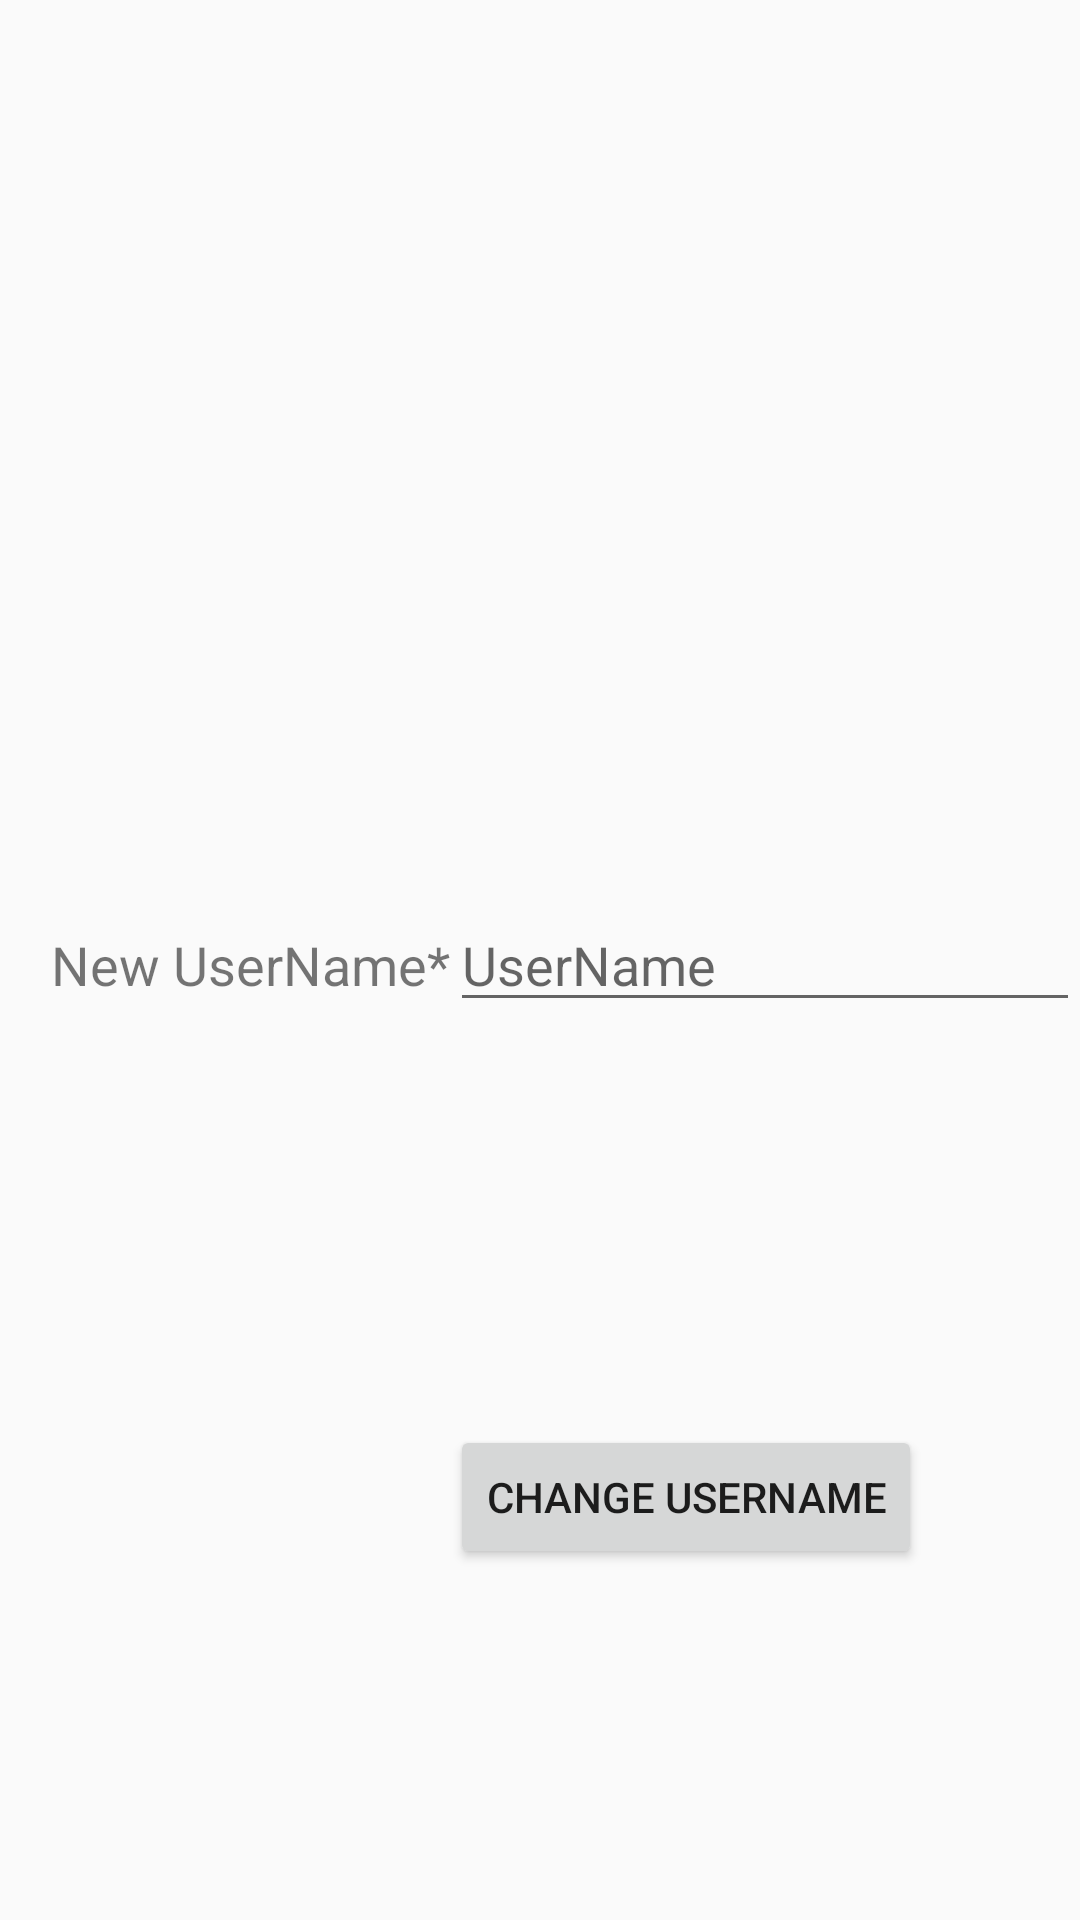

Produce the Android XML layout that renders to this screen, including the resource entries it uses.
<!-- AndroidManifest.xml: application theme C_theme -->
<!-- res/layout/activity_change_username.xml -->
<?xml version="1.0" encoding="utf-8"?>
<RelativeLayout xmlns:android="http://schemas.android.com/apk/res/android"
    xmlns:app="http://schemas.android.com/apk/res-auto"
    xmlns:tools="http://schemas.android.com/tools"
    android:layout_width="match_parent"
    android:layout_height="match_parent"
    tools:context="com.example.android.easyc.Views.options">

    <EditText
        android:id="@+id/emailchangetext"
        android:layout_width="wrap_content"
        android:layout_height="wrap_content"
        android:layout_alignParentEnd="true"
        android:layout_alignParentRight="true"
        android:layout_centerVertical="true"
        android:ems="10"
        android:hint="UserName"
        android:inputType="text" />

    <TextView
        android:id="@+id/textviewchangeemail"
        android:layout_width="wrap_content"
        android:layout_height="wrap_content"
        android:layout_alignBaseline="@+id/emailchangetext"
        android:layout_alignBottom="@+id/emailchangetext"
        android:layout_toLeftOf="@+id/emailchangetext"
        android:layout_toStartOf="@+id/emailchangetext"
        android:text="New UserName*"
        android:textSize="18sp" />

    <Button
        android:id="@+id/changeusernamebutton"
        android:layout_width="wrap_content"
        android:layout_height="wrap_content"
        android:layout_alignParentBottom="true"
        android:layout_marginBottom="117dp"
        android:layout_toEndOf="@+id/textviewchangeemail"
        android:layout_toRightOf="@+id/textviewchangeemail"
        android:text="Change UserName" />
</RelativeLayout>
<!-- resources referenced by this layout -->
<resources>
  <style name="C_theme" parent="Theme.AppCompat.Light.NoActionBar">
          <item name="colorPrimary">@color/black</item>
          <item name="colorPrimaryDark">@color/gray</item>
          <item name="colorAccent">@color/black</item>
  
      </style>
  <color name="black">#000000</color>
  <color name="gray">#0da6a6</color>
</resources>
